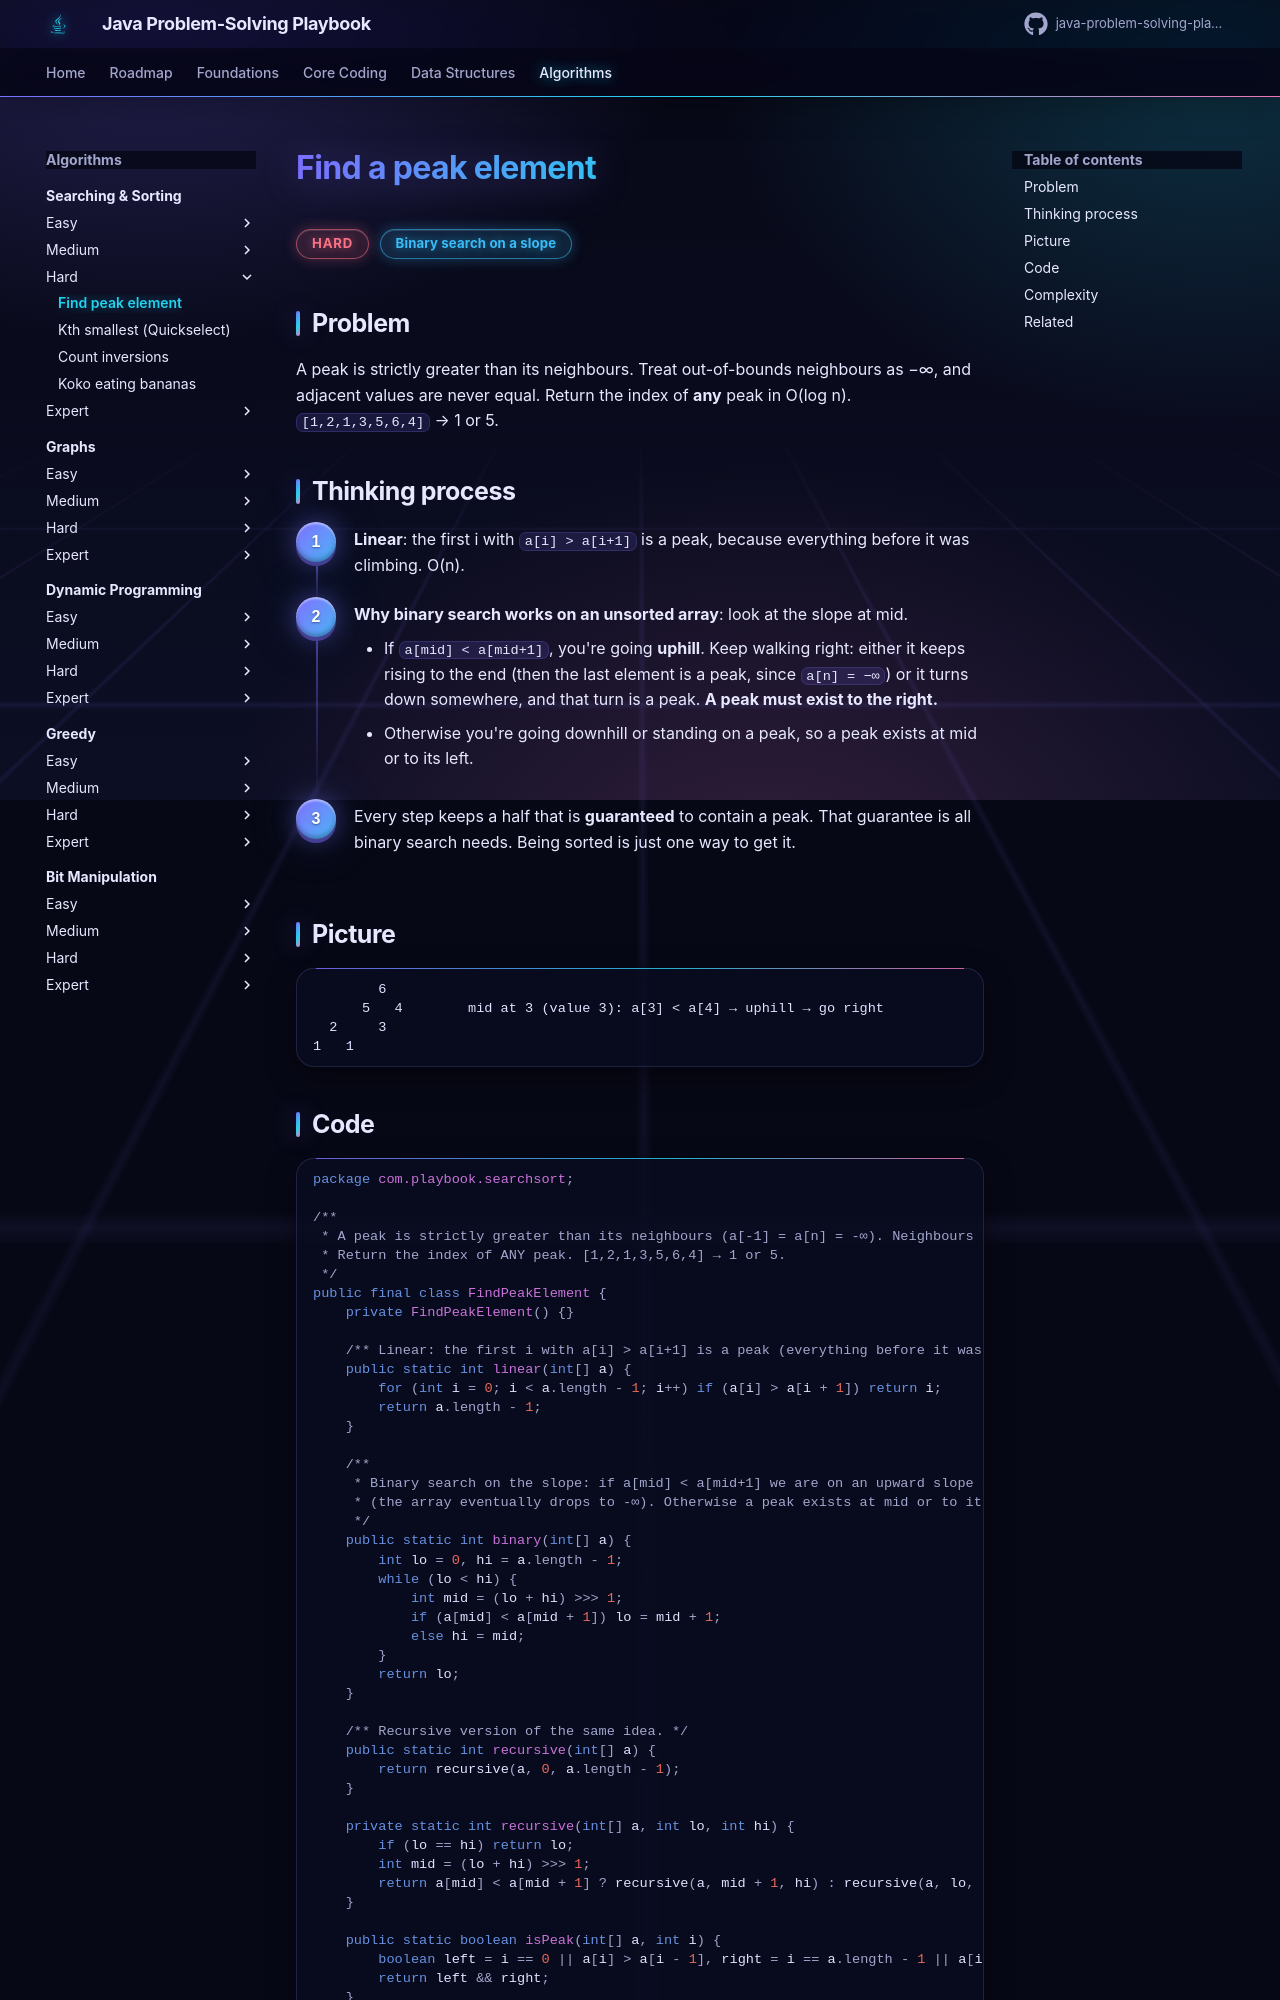

repository: khiruashish/java-problem-solving-playbook · page: 09-searching-sorting/find-peak-element/index.html · generator: mkdocs

# Find a peak element

<span class="badge hard">Hard</span> <span class="badge tag">Binary search on a slope</span>

## Problem
A peak is strictly greater than its neighbours. Treat out-of-bounds neighbours as −∞, and adjacent values are never equal.
Return the index of **any** peak in O(log n). `[1,2,1,3,5,6,4]` → 1 or 5.

## Thinking process
<div class="steps" markdown>

1. **Linear**: the first i with `a[i] > a[i+1]` is a peak, because everything before it was climbing. O(n).
2. **Why binary search works on an unsorted array**: look at the slope at mid.
    - If `a[mid] < a[mid+1]`, you're going **uphill**. Keep walking right: either it keeps rising to the end (then the last
      element is a peak, since `a[n] = −∞`) or it turns down somewhere, and that turn is a peak. **A peak must exist to the right.**
    - Otherwise you're going downhill or standing on a peak, so a peak exists at mid or to its left.
3. Every step keeps a half that is **guaranteed** to contain a peak. That guarantee is all binary search needs.
   Being sorted is just one way to get it.

</div>

## Picture
```
        6
      5   4        mid at 3 (value 3): a[3] < a[4] → uphill → go right
  2     3
1   1
```

## Code
```java
--8<-- "src/main/java/com/playbook/searchsort/FindPeakElement.java"
```
